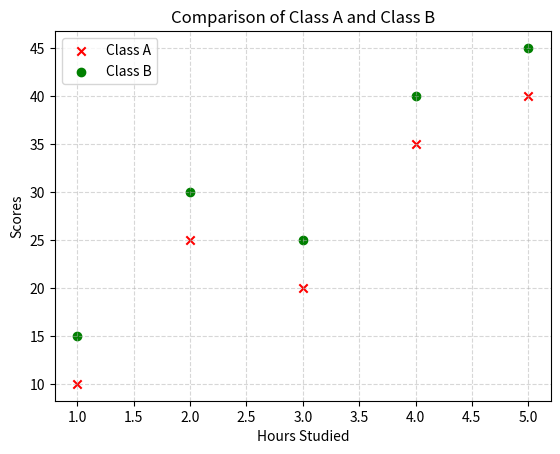

Generate this figure with matplotlib:
import matplotlib.pyplot as plt

# Bar Chart
# Uncomment the following lines to create a bar chart

# products = ['Product A', 'Product B', 'Product C', 'Product D']
# sales = [150, 200, 300, 250]
# plt.bar(products, sales, color='skyblue', edgecolor='black',label='Sales Data')
# plt.xlabel('Products')  
# plt.ylabel('Sales')
# plt.title('Product Sales Comparison')
# plt.legend(['Sales Data'])
# plt.show()

#Pie Chart
# Uncomment the following lines to create a pie chart

#plt.pie(sales, labels=products, autopct='%1.1f%%', colors=['gold', 'lightcoral', 'lightskyblue', 'lightgreen'])  this is how you write pie chart

# regions = ['North', 'South', 'East', 'West']
# revenue = [50000, 60000, 70000, 80000]
# plt.pie(revenue, labels=regions, autopct='%1.1f%%', colors=['gold', 'lightcoral', 'lightskyblue', 'lightgreen'])
# plt.title('Regional Revenue Distribution')
# plt.show()


# Histogram
# Uncomment the following lines to create a histogram

#plt.hist(data, bins=no. of bins, color='color name', edgecolor='black')
# scores = [55, 65, 75, 85, 95, 60, 70, 80, 90, 100,10, 20, 30, 40, 50]
# plt.hist(scores, bins=5, color='skyblue', edgecolor='black')
# plt.xlabel('Scores')
# plt.ylabel('Frequency')
# plt.title('Distribution of Scores')
# plt.show()

# Scatter Plot
# Uncomment the following lines to create a scatter plot

#plt.scatter(x,y, color='color name', marker='marker style', label='label')
# hours_studied = [1, 2, 3, 4, 5, 6, 7, 8, 9, 10]
# scores = [55, 65, 75, 85, 95, 60, 70, 80, 90, 100]
# plt.scatter(hours_studied, scores, color='blue', marker='o', label='student scores')
# plt.xlabel('Hours Studied') 
# plt.ylabel('Scores')
# plt.title('Scatter Plot of Study Hours vs Scores')  
# plt.legend() 
# plt.show()

# new example
plt.scatter([1, 2, 3, 4, 5], [10, 25, 20, 35, 40], color='red', marker='x', label='Class A') #G1
plt.scatter([1, 2, 3, 4, 5], [15, 30, 25, 40, 45], color='green', marker='o', label='Class B') #G2
plt.xlabel('Hours Studied') 
plt.ylabel('Scores')
plt.title('Comparison of Class A and Class B')  
plt.grid(True, linestyle='--', alpha=0.5)  # Add grid for better readability
plt.legend() 
plt.show()